Image classification data set "dataset" (Raushan94kr/AI_Disaster_Response_Assistant on GitHub). Class labels (4): destroyed, major damage, minor damage, no damage.

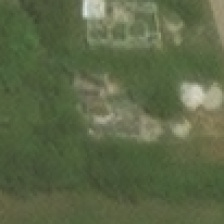
Label: minor damage

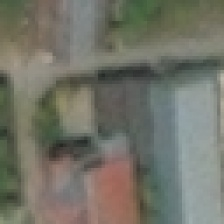
Label: no damage

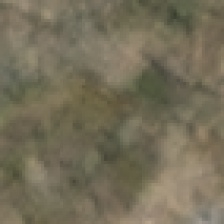
Label: destroyed

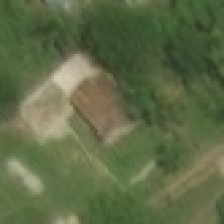
Label: minor damage

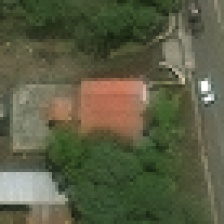
Label: no damage

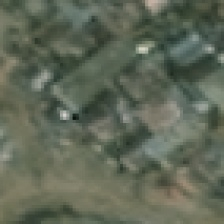
Label: major damage
